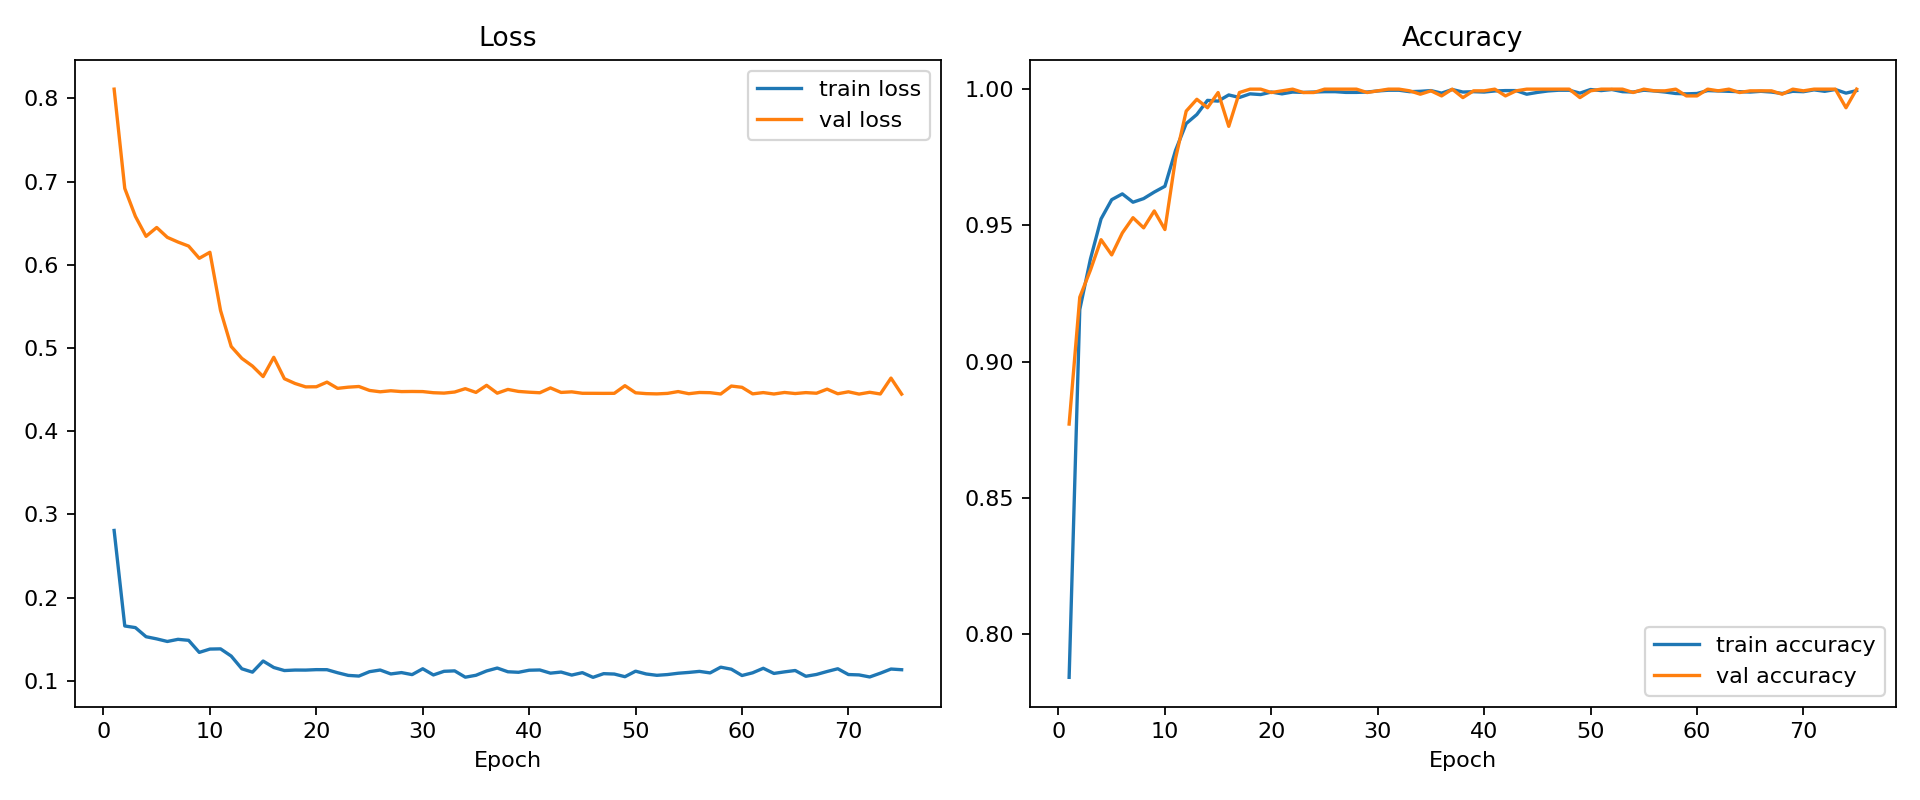

The file beside this chart, header and first rows:
epoch, phase, learning_rate, train_loss, train_accuracy, val_loss, val_accuracy
1, head, 0.001, 0.2807, 0.7841, 0.8111, 0.8771
2, head, 0.001, 0.1659, 0.9191, 0.6917, 0.9236
3, head, 0.001, 0.1639, 0.9376, 0.6582, 0.9336
4, head, 0.001, 0.153, 0.9524, 0.6342, 0.9448
5, head, 0.001, 0.1504, 0.9594, 0.6448, 0.9392
6, head, 0.001, 0.1473, 0.9616, 0.633, 0.9472
7, head, 0.001, 0.1498, 0.9585, 0.6273, 0.9528
8, head, 0.001, 0.1487, 0.9598, 0.6225, 0.9491
9, head, 0.001, 0.1341, 0.9622, 0.6078, 0.9553
10, head, 0.001, 0.1381, 0.9644, 0.615, 0.9485
11, fine, 3e-05, 0.1384, 0.9775, 0.5451, 0.9745
12, fine, 3e-05, 0.1297, 0.9874, 0.5018, 0.9919
13, fine, 3e-05, 0.1145, 0.9907, 0.4875, 0.9963
14, fine, 3e-05, 0.1104, 0.9959, 0.4782, 0.9932
15, fine, 3e-05, 0.1238, 0.9956, 0.4656, 0.9988
16, fine, 3e-05, 0.116, 0.9979, 0.4888, 0.9863
17, fine, 3e-05, 0.1123, 0.9969, 0.4631, 0.9988
18, fine, 3e-05, 0.1129, 0.9983, 0.4573, 1.0
19, fine, 3e-05, 0.1129, 0.998, 0.4533, 1.0
20, fine, 3e-05, 0.1134, 0.9989, 0.4534, 0.9988
21, fine, 3e-05, 0.1134, 0.9983, 0.459, 0.9994
22, fine, 3e-05, 0.1097, 0.9989, 0.4515, 1.0
23, fine, 3e-05, 0.1065, 0.9988, 0.4529, 0.9988
24, fine, 3e-05, 0.1057, 0.9989, 0.4537, 0.9988
25, fine, 3e-05, 0.111, 0.9991, 0.449, 1.0
26, fine, 3e-05, 0.113, 0.9991, 0.4474, 1.0
27, fine, 3e-05, 0.1083, 0.9988, 0.4486, 1.0
28, fine, 3e-05, 0.1099, 0.9988, 0.4476, 1.0
29, fine, 3e-05, 0.1074, 0.9989, 0.4477, 0.9988
30, fine, 3e-05, 0.1145, 0.9993, 0.4476, 0.9994
31, fine, 3e-05, 0.107, 0.9996, 0.4462, 1.0
32, fine, 3e-05, 0.1114, 0.9996, 0.4458, 1.0
33, fine, 3e-05, 0.1119, 0.9991, 0.4471, 0.9994
34, fine, 3e-05, 0.1043, 0.9992, 0.4511, 0.9981
35, fine, 3e-05, 0.1066, 0.9995, 0.4466, 0.9994
36, fine, 3e-05, 0.1118, 0.9985, 0.4551, 0.9975
37, fine, 3e-05, 0.1153, 0.9999, 0.4457, 1.0
38, fine, 3e-05, 0.1109, 0.9989, 0.4502, 0.9969
39, fine, 3e-05, 0.1102, 0.9991, 0.4478, 0.9994
40, fine, 3e-05, 0.1127, 0.9989, 0.4469, 0.9994
41, fine, 3e-05, 0.113, 0.9993, 0.4462, 1.0
42, fine, 3e-05, 0.1092, 0.9995, 0.452, 0.9975
43, fine, 3e-05, 0.1105, 0.9995, 0.4466, 0.9994
44, fine, 3e-05, 0.1069, 0.9981, 0.4473, 1.0
45, fine, 3e-05, 0.1098, 0.9988, 0.4456, 1.0
46, fine, 3e-05, 0.1042, 0.9993, 0.4455, 1.0
47, fine, 3e-05, 0.1086, 0.9996, 0.4455, 1.0
48, fine, 3e-05, 0.1081, 0.9996, 0.4455, 1.0
49, fine, 3e-05, 0.1049, 0.9985, 0.4547, 0.9969
50, fine, 3e-05, 0.1116, 0.9999, 0.4461, 0.9994
51, fine, 3e-05, 0.1082, 0.9995, 0.4452, 1.0
52, fine, 3e-05, 0.1066, 0.9999, 0.4448, 1.0
53, fine, 3e-05, 0.1075, 0.9991, 0.4454, 1.0
54, fine, 3e-05, 0.1091, 0.9989, 0.4476, 0.9988
55, fine, 3e-05, 0.1101, 0.9996, 0.4451, 1.0
56, fine, 3e-05, 0.1113, 0.9993, 0.4465, 0.9994
57, fine, 3e-05, 0.1095, 0.9989, 0.4463, 0.9994
58, fine, 3e-05, 0.1164, 0.9984, 0.4447, 1.0
59, fine, 3e-05, 0.1139, 0.9983, 0.4543, 0.9975
60, fine, 3e-05, 0.1064, 0.9984, 0.4527, 0.9975
... 15 more rows
